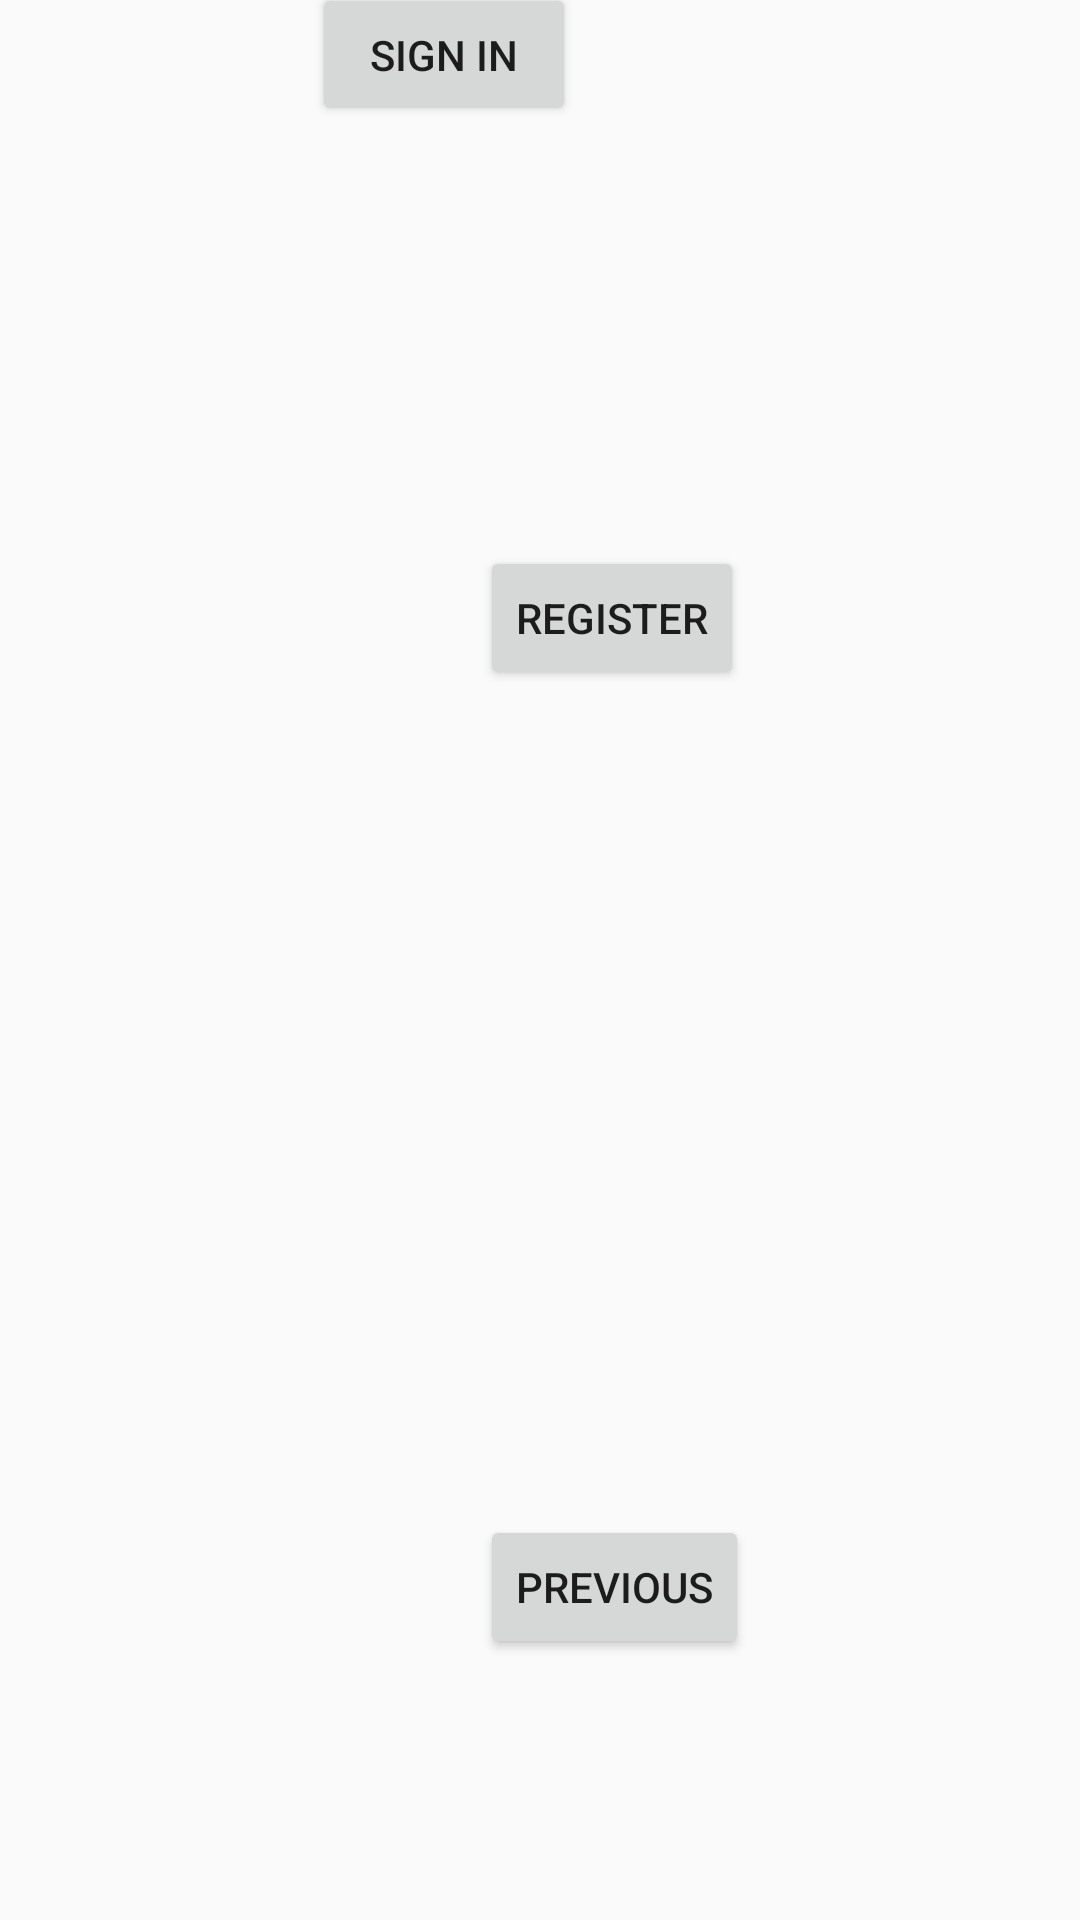

The Android layout XML behind this screen, and the referenced resources:
<!-- AndroidManifest.xml: application theme AppTheme -->
<!-- res/layout/activity_1.xml -->
<?xml version="1.0" encoding="utf-8"?>
<androidx.constraintlayout.widget.ConstraintLayout xmlns:android="http://schemas.android.com/apk/res/android"
    xmlns:app="http://schemas.android.com/apk/res-auto"
    xmlns:tools="http://schemas.android.com/tools"
    android:layout_width="match_parent"
    android:layout_height="match_parent"
    tools:context=".Activity1">

    <Button
        android:id="@+id/b11"
        android:layout_width="wrap_content"
        android:layout_height="wrap_content"
        android:layout_marginTop="117dp"
        android:layout_marginEnd="168dp"
        android:layout_marginBottom="70dp"
        android:text="SIGN IN"
        app:layout_constraintBottom_toTopOf="@+id/b12"
        app:layout_constraintEnd_toEndOf="parent"
        app:layout_constraintTop_toTopOf="parent" />

    <Button
        android:id="@+id/b12"
        android:layout_width="wrap_content"
        android:layout_height="wrap_content"
        android:layout_marginStart="160dp"
        android:layout_marginTop="70dp"
        android:layout_marginBottom="155dp"
        android:text="REGISTER"
        app:layout_constraintBottom_toTopOf="@+id/b13"
        app:layout_constraintStart_toStartOf="parent"
        app:layout_constraintTop_toBottomOf="@+id/b11" />

    <Button
        android:id="@+id/b13"
        android:layout_width="wrap_content"
        android:layout_height="wrap_content"
        android:layout_marginStart="160dp"
        android:layout_marginTop="120dp"
        android:layout_marginBottom="210dp"
        android:text="PREVIOUS"
        app:layout_constraintBottom_toBottomOf="parent"
        app:layout_constraintStart_toStartOf="parent"
        app:layout_constraintTop_toBottomOf="@+id/b12" />
</androidx.constraintlayout.widget.ConstraintLayout>
<!-- resources referenced by this layout -->
<resources>
  <style name="AppTheme" parent="Theme.AppCompat.Light.DarkActionBar">
          
          <item name="colorPrimary">@color/colorPrimary</item>
          <item name="colorPrimaryDark">@color/colorPrimaryDark</item>
          <item name="colorAccent">@color/colorAccent</item>
      </style>
  <color name="colorPrimary">#2D383F</color>
  <color name="colorPrimaryDark">#2D383F</color>
  <color name="colorAccent">#EDE7E3</color>
</resources>
